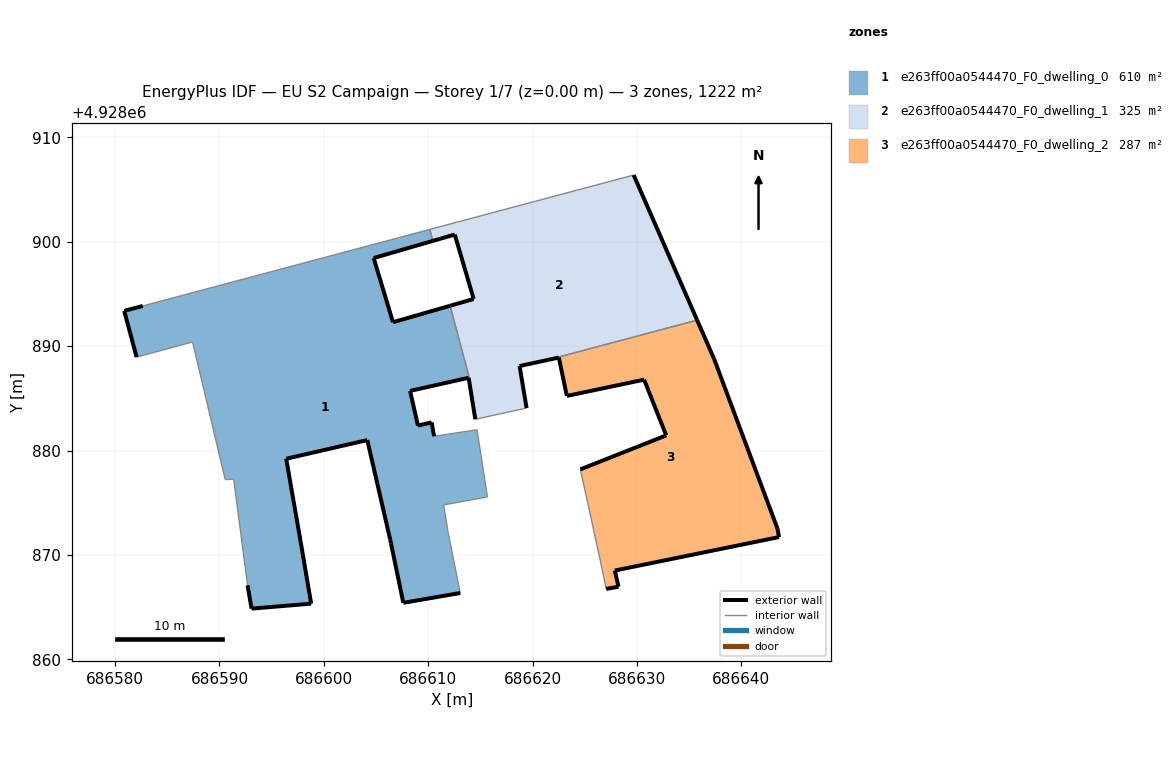
=== STOREY PLAN SPEC (per zone: floor XY polygon, exterior-wall plan segments, windows/doors) ===
zone 1: e263ff00a0544470_F0_dwelling_0  (610.0 m²)
  floor: (686613.07, 4928866.35) (686611.89, 4928872.22) (686611.47, 4928874.79) (686615.67, 4928875.55) (686614.67, 4928881.99) (686610.56, 4928881.36) (686610.32, 4928882.69) (686609.01, 4928882.39) (686608.26, 4928885.71) (686613.87, 4928886.97) (686613.93, 4928886.99) (686612.09, 4928893.87) (686606.62, 4928892.29) (686604.77, 4928898.44) (686610.44, 4928900.08) (686610.15, 4928901.18) (686582.65, 4928893.85) (686580.87, 4928893.38) (686582.06, 4928888.95) (686587.42, 4928890.40) (686590.55, 4928877.21) (686591.36, 4928877.26) (686592.69, 4928867.09) (686593.07, 4928864.85) (686598.78, 4928865.33) (686597.78, 4928871.23) (686596.39, 4928879.21) (686604.16, 4928881.00) (686606.35, 4928871.48) (686606.43, 4928871.11) (686607.61, 4928865.41)
  exterior wall: (686582.06, 4928888.95) – (686580.87, 4928893.38)  [4.6 m]
  exterior wall: (686580.87, 4928893.38) – (686582.65, 4928893.85)  [1.8 m]
  exterior wall: (686610.44, 4928900.08) – (686604.77, 4928898.44)  [5.9 m]
  exterior wall: (686604.77, 4928898.44) – (686606.62, 4928892.29)  [6.4 m]
  exterior wall: (686606.62, 4928892.29) – (686612.09, 4928893.87)  [5.7 m]
  exterior wall: (686613.87, 4928886.97) – (686608.26, 4928885.71)  [5.7 m]
  exterior wall: (686608.26, 4928885.71) – (686609.01, 4928882.39)  [3.4 m]
  exterior wall: (686609.01, 4928882.39) – (686610.32, 4928882.69)  [1.3 m]
  exterior wall: (686610.32, 4928882.69) – (686610.56, 4928881.36)  [1.4 m]
  exterior wall: (686613.07, 4928866.35) – (686607.61, 4928865.41)  [5.5 m]
  exterior wall: (686607.61, 4928865.41) – (686606.43, 4928871.11)  [5.8 m]
  exterior wall: (686606.43, 4928871.11) – (686606.35, 4928871.48)  [0.4 m]
  exterior wall: (686606.35, 4928871.48) – (686604.16, 4928881.00)  [9.8 m]
  exterior wall: (686604.16, 4928881.00) – (686596.39, 4928879.21)  [8.0 m]
  exterior wall: (686596.39, 4928879.21) – (686597.78, 4928871.23)  [8.1 m]
  exterior wall: (686597.78, 4928871.23) – (686598.78, 4928865.33)  [6.0 m]
  exterior wall: (686598.78, 4928865.33) – (686593.07, 4928864.85)  [5.7 m]
  exterior wall: (686593.07, 4928864.85) – (686592.69, 4928867.09)  [2.3 m]
  interior walls: 13
zone 2: e263ff00a0544470_F0_dwelling_1  (324.8 m²)
  floor: (686635.76, 4928892.49) (686629.68, 4928906.39) (686610.15, 4928901.18) (686610.44, 4928900.08) (686612.54, 4928900.69) (686614.35, 4928894.52) (686612.09, 4928893.87) (686613.93, 4928886.99) (686613.87, 4928886.97) (686614.51, 4928882.99) (686619.42, 4928884.07) (686618.75, 4928888.09) (686621.48, 4928888.68)
  exterior wall: (686612.10, 4928893.87) – (686614.35, 4928894.52)  [2.3 m]
  exterior wall: (686614.35, 4928894.52) – (686612.54, 4928900.69)  [6.4 m]
  exterior wall: (686612.54, 4928900.69) – (686610.44, 4928900.08)  [2.2 m]
  exterior wall: (686629.68, 4928906.39) – (686635.76, 4928892.49)  [15.2 m]
  exterior wall: (686621.48, 4928888.68) – (686618.75, 4928888.09)  [2.8 m]
  exterior wall: (686618.75, 4928888.09) – (686619.42, 4928884.07)  [4.1 m]
  exterior wall: (686614.51, 4928882.99) – (686613.87, 4928886.97)  [4.0 m]
  interior walls: 6
zone 3: e263ff00a0544470_F0_dwelling_2  (287.4 m²)
  floor: (686643.61, 4928871.71) (686643.45, 4928872.54) (686637.38, 4928888.79) (686635.76, 4928892.49) (686621.48, 4928888.68) (686622.51, 4928888.91) (686623.28, 4928885.23) (686630.68, 4928886.79) (686632.80, 4928881.45) (686624.57, 4928878.19) (686625.12, 4928875.72) (686625.30, 4928874.90) (686626.74, 4928868.26) (686627.05, 4928866.74) (686628.23, 4928866.95) (686627.87, 4928868.50)
  exterior wall: (686643.61, 4928871.71) – (686627.87, 4928868.50)  [16.1 m]
  exterior wall: (686627.87, 4928868.50) – (686628.23, 4928866.95)  [1.6 m]
  exterior wall: (686628.23, 4928866.95) – (686627.05, 4928866.74)  [1.2 m]
  exterior wall: (686624.57, 4928878.19) – (686632.80, 4928881.45)  [8.9 m]
  exterior wall: (686632.80, 4928881.45) – (686630.68, 4928886.79)  [5.7 m]
  exterior wall: (686630.68, 4928886.79) – (686623.28, 4928885.23)  [7.6 m]
  exterior wall: (686623.28, 4928885.23) – (686622.51, 4928888.91)  [3.8 m]
  exterior wall: (686622.51, 4928888.91) – (686621.48, 4928888.68)  [1.1 m]
  exterior wall: (686635.76, 4928892.49) – (686637.38, 4928888.79)  [4.0 m]
  exterior wall: (686637.38, 4928888.79) – (686643.45, 4928872.54)  [17.3 m]
  exterior wall: (686643.45, 4928872.54) – (686643.61, 4928871.71)  [0.8 m]
  interior walls: 5

=== DERIVED (storey summary) ===
Building: EU S2 Campaign
Storey: 1 of 7  (floor level z = 0.00 m)
Storey gross floor area: 1222.2 m²
Zones on this storey: 3
  - e263ff00a0544470_F0_dwelling_0: floor 610.0 m²; exterior wall 87.9 m (263.6 m²); WWR 0.0%
  - e263ff00a0544470_F0_dwelling_1: floor 324.8 m²; exterior wall 37.0 m (111.1 m²); WWR 0.0%
  - e263ff00a0544470_F0_dwelling_2: floor 287.4 m²; exterior wall 68.1 m (204.2 m²); WWR 0.0%
Zone adjacency (shared interzone walls):
  - e263ff00a0544470_F0_dwelling_0 ↔ e263ff00a0544470_F0_dwelling_1
  - e263ff00a0544470_F0_dwelling_1 ↔ e263ff00a0544470_F0_dwelling_2